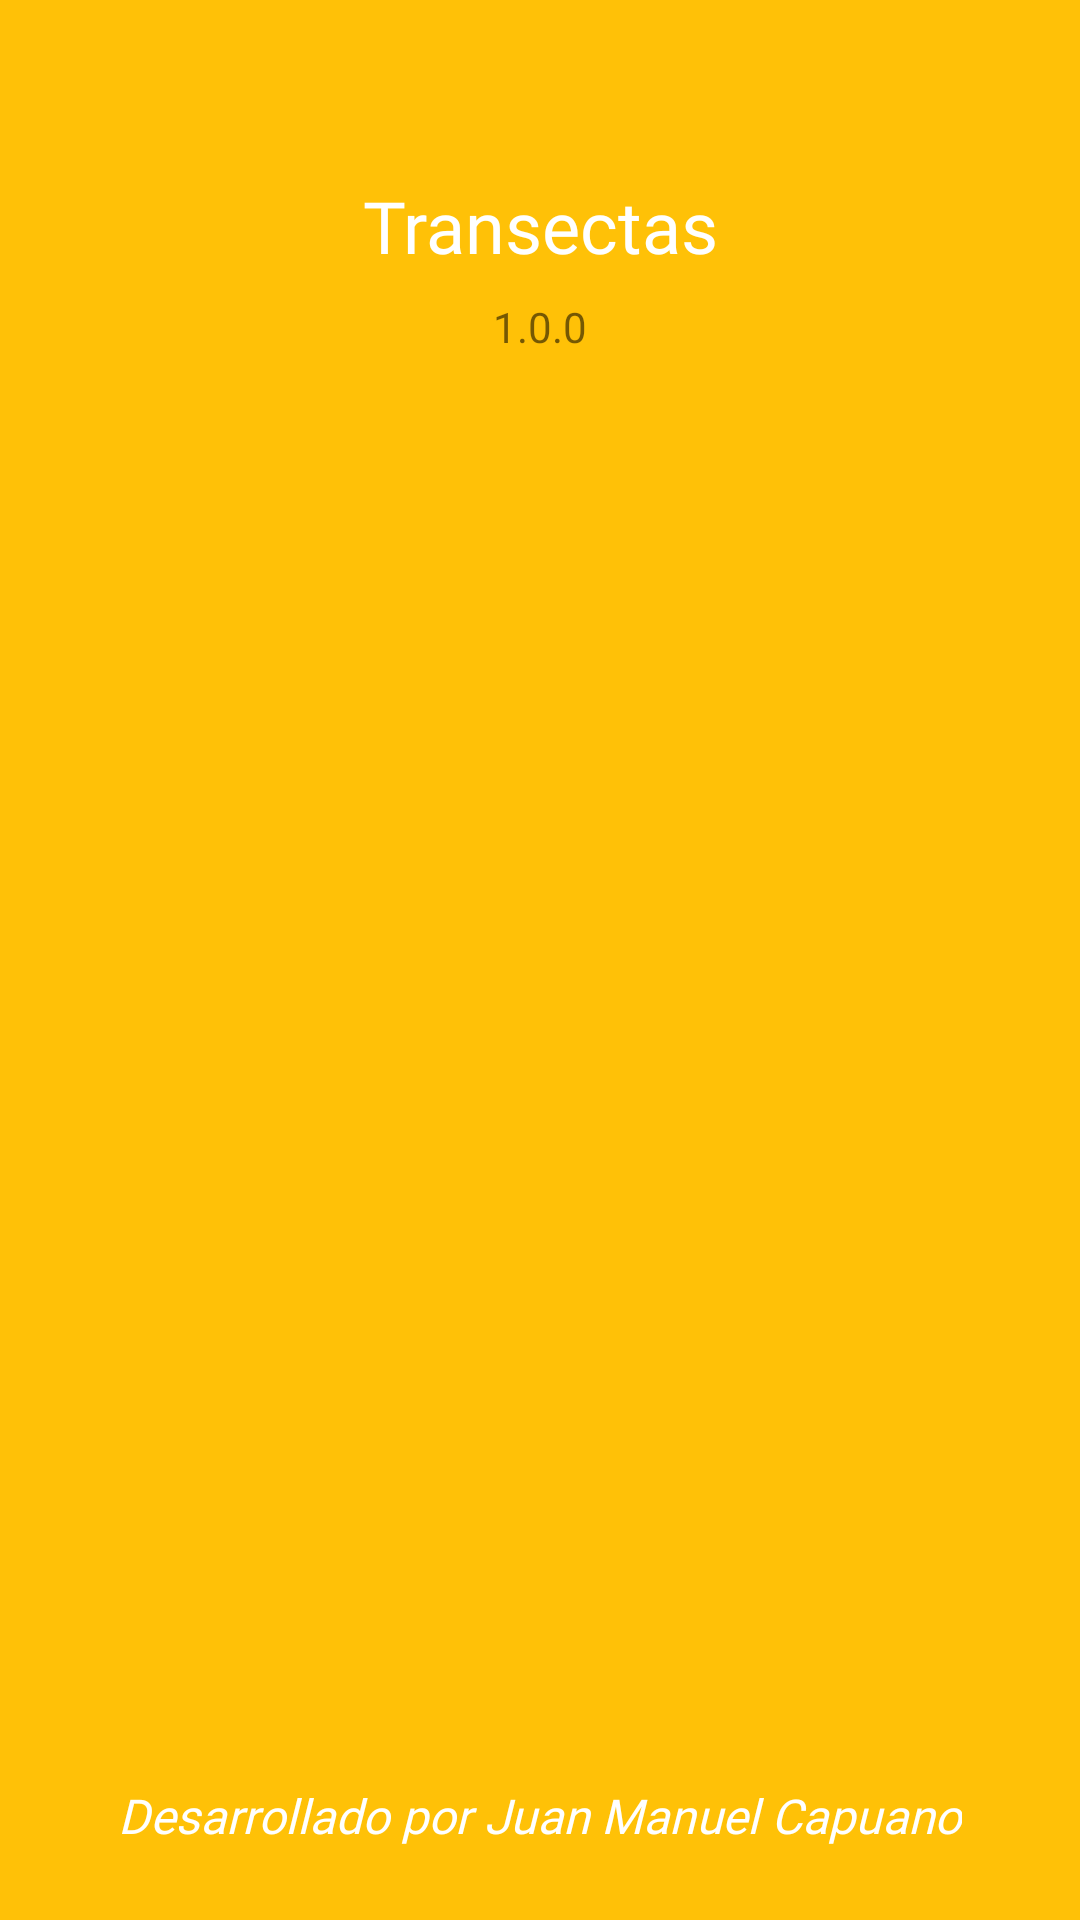

Produce the Android XML layout that renders to this screen, including the resource entries it uses.
<!-- AndroidManifest.xml: application theme AppThemeNoActionBar -->
<!-- res/layout/activity_splash.xml -->
<?xml version="1.0" encoding="utf-8"?>

<androidx.constraintlayout.widget.ConstraintLayout xmlns:android="http://schemas.android.com/apk/res/android"
    xmlns:app="http://schemas.android.com/apk/res-auto"
    xmlns:tools="http://schemas.android.com/tools"
    android:layout_width="match_parent"
    android:layout_height="match_parent"
    android:background="#FFC107"
    tools:context=".SplashActivity">

    <ImageView
        android:id="@+id/iv_logo_splash"
        android:layout_width="200dp"
        android:layout_height="200dp"
        android:layout_marginTop="90dp"
        app:layout_constraintEnd_toEndOf="parent"
        app:layout_constraintStart_toStartOf="parent"
        app:layout_constraintTop_toBottomOf="@+id/tv_version_splash"
        app:srcCompat="@mipmap/incuapa" />

    <TextView
        android:id="@+id/tv_developer_splash"
        android:layout_width="wrap_content"
        android:layout_height="wrap_content"
        android:layout_marginBottom="24dp"
        android:fontFamily="@font/capriola"
        android:text="Desarrollado por Juan Manuel Capuano"
        android:textColor="@color/colorWhiteApp"
        android:textSize="16sp"
        android:textStyle="italic"
        app:layout_constraintBottom_toBottomOf="parent"
        app:layout_constraintEnd_toEndOf="parent"
        app:layout_constraintStart_toStartOf="parent" />

    <TextView
        android:id="@+id/tv_title_app"
        android:layout_width="wrap_content"
        android:layout_height="wrap_content"
        android:layout_marginTop="59dp"
        android:fontFamily="@font/capriola"
        android:text="@string/app_name"
        android:textColor="@color/colorWhiteApp"
        android:textSize="24sp"
        app:layout_constraintEnd_toEndOf="parent"
        app:layout_constraintStart_toStartOf="parent"
        app:layout_constraintTop_toTopOf="parent" />

    <TextView
        android:id="@+id/tv_version_splash"
        android:layout_width="wrap_content"
        android:layout_height="wrap_content"
        android:layout_marginTop="8dp"
        android:text="@string/app_version"
        app:layout_constraintEnd_toEndOf="parent"
        app:layout_constraintStart_toStartOf="parent"
        app:layout_constraintTop_toBottomOf="@+id/tv_title_app" />
</androidx.constraintlayout.widget.ConstraintLayout>
<!-- resources referenced by this layout -->
<resources>
  <color name="colorWhiteApp">#FFFFFF</color>
  <string name="app_name">Transectas</string>
  <string name="app_version">1.0.0</string>
  <style name="AppThemeNoActionBar" parent="Theme.MaterialComponents.Light.NoActionBar">
          
          <item name="colorPrimary">@color/colorPrimary</item>
          <item name="colorPrimaryDark">@color/colorPrimaryDark</item>
          <item name="colorAccent">@color/colorAccent</item>
      </style>
  <color name="colorPrimary">#f57f17</color>
  <color name="colorPrimaryDark">#bc5100</color>
  <color name="colorAccent">#FF4081</color>
</resources>
